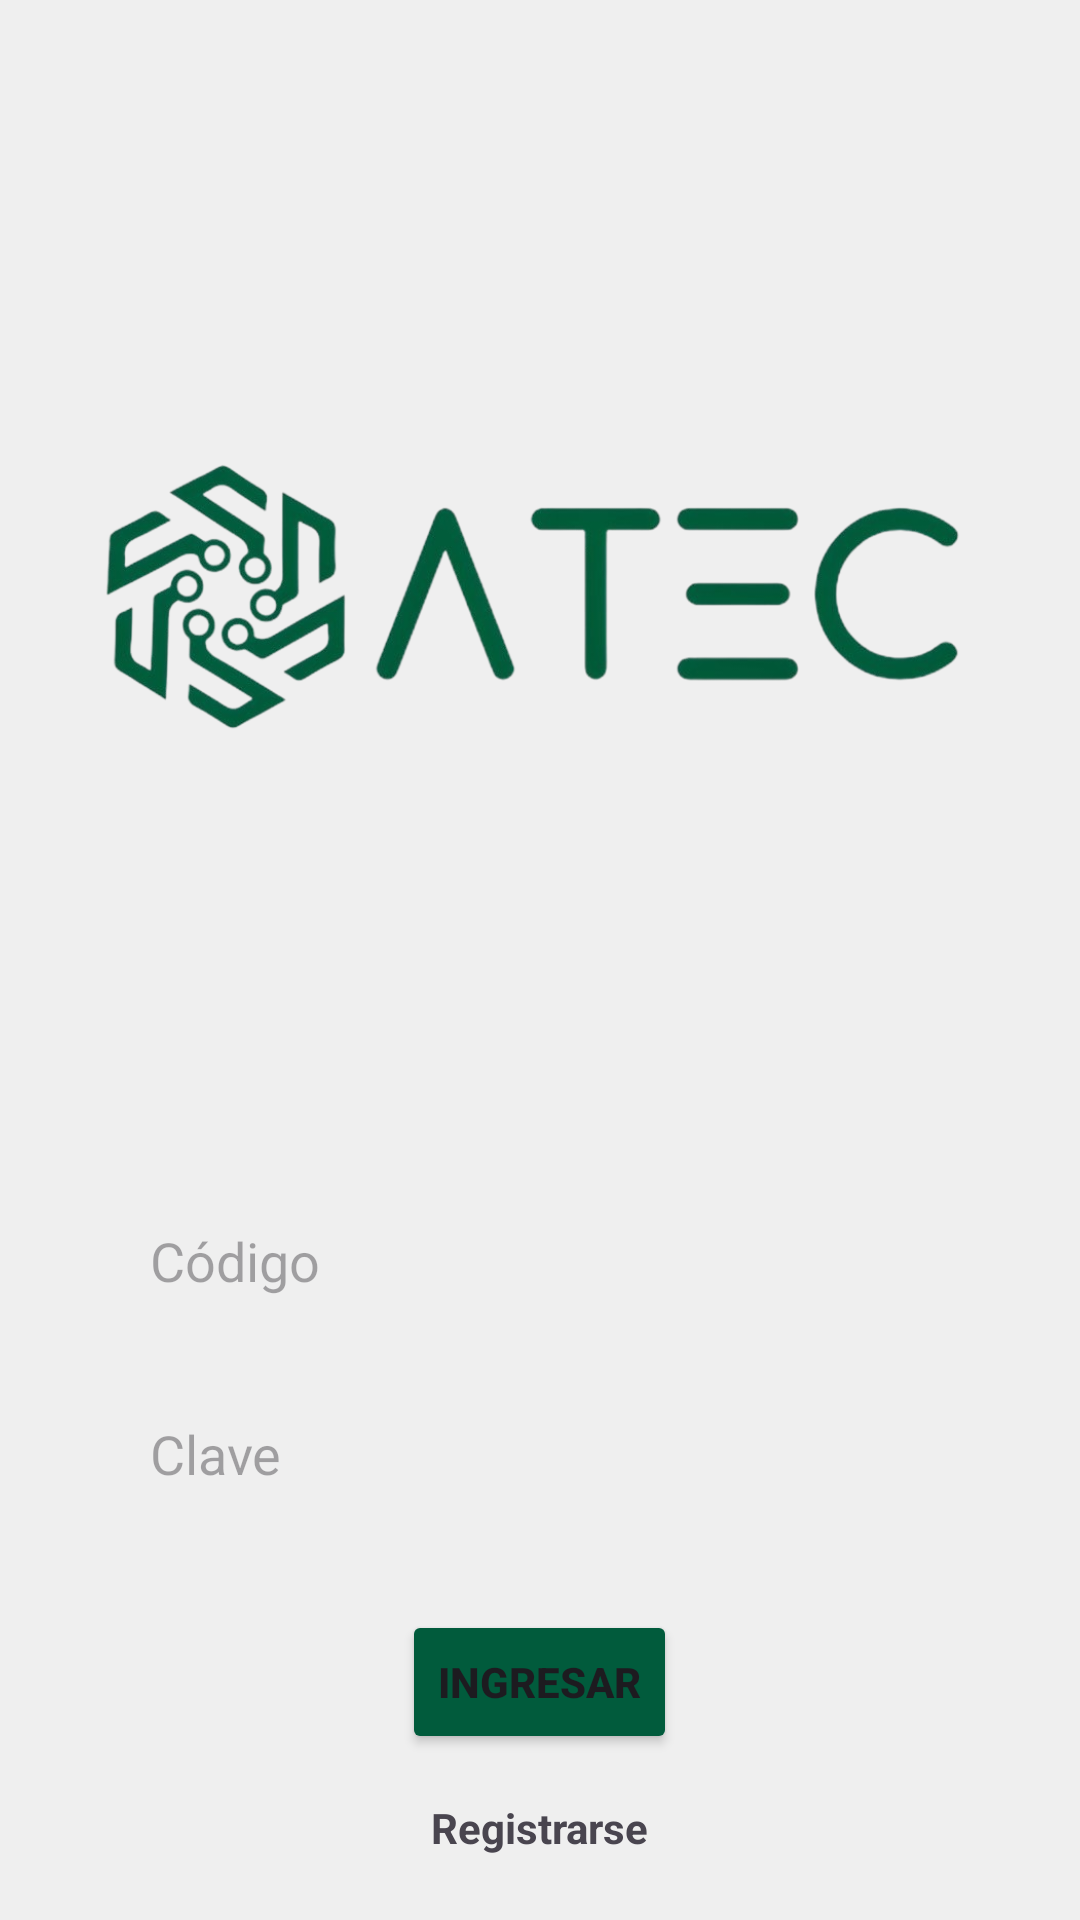

Write the Android layout XML for this screen, with the resource values it uses.
<!-- AndroidManifest.xml: application theme Theme.ATECapp -->
<!-- res/layout/activity_login.xml -->
<RelativeLayout xmlns:android="http://schemas.android.com/apk/res/android"
    xmlns:tools="http://schemas.android.com/tools"
    android:layout_width="match_parent"
    android:layout_height="match_parent"
    android:background="#EFEFEF"
    android:padding="16dp"
    tools:context=".Login">

    <ImageView
        android:id="@+id/logoImageView"
        android:layout_width="300dp"
        android:layout_height="300dp"
        android:layout_centerHorizontal="true"
        android:layout_marginTop="32dp"
        android:src="@drawable/logo" />

    <EditText
        android:id="@+id/editTextEmail"
        android:layout_width="300dp"
        android:layout_height="wrap_content"
        android:layout_below="@id/logoImageView"
        android:layout_centerHorizontal="true"
        android:layout_marginTop="50dp"
        android:layout_marginBottom="20dp"
        android:background="@drawable/border"
        android:hint="Código"
        android:inputType="textEmailAddress"
        android:paddingHorizontal="20dp"
        android:paddingVertical="10dp"
        android:textColor="@color/black" />

    <EditText
        android:id="@+id/editTextPassword"
        android:layout_width="300dp"
        android:layout_height="wrap_content"
        android:layout_below="@id/editTextEmail"
        android:layout_centerHorizontal="true"
        android:layout_marginBottom="30dp"
        android:background="@drawable/border"
        android:hint="Clave"
        android:inputType="textPassword"
        android:paddingHorizontal="20dp"
        android:paddingVertical="10dp"
        android:textColor="@color/black" />

    <Button
        android:id="@+id/loginButton"
        android:layout_width="wrap_content"
        android:layout_height="wrap_content"
        android:layout_below="@id/editTextPassword"
        android:layout_centerHorizontal="true"
        android:backgroundTint="#015B3C"
        android:text="INGRESAR"
        android:textStyle="bold" />

    <TextView
        android:id="@+id/registerTextView"
        android:layout_width="wrap_content"
        android:layout_height="wrap_content"
        android:layout_below="@id/loginButton"
        android:layout_centerHorizontal="true"
        android:layout_marginTop="15dp"
        android:text="Registrarse"
        android:textStyle="bold" />

</RelativeLayout>
<!-- resources referenced by this layout -->
<resources>
  <!-- drawable logo: png bitmap (drawable, 129888 bytes) -->
  <style name="Theme.ATECapp" parent="Base.Theme.ATECapp" />
  <style name="Base.Theme.ATECapp" parent="Theme.Material3.DayNight.NoActionBar">
          
          
      </style>
  <!-- not gathered from this repository: default colours our renderer supplied (Android Studio template values) -->
  <color name="black">#FF000000</color>
</resources>
